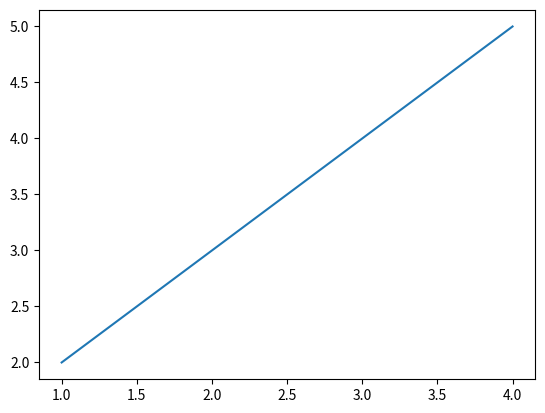

Write the Python code that produced this figure.
import matplotlib.pyplot as plt
import numpy as np

x = np.array([1,2,3,4])
y = np.array([2,3,4,5])

fig,ax = plt.subplots()

ax.plot(x,y)
plt.show()